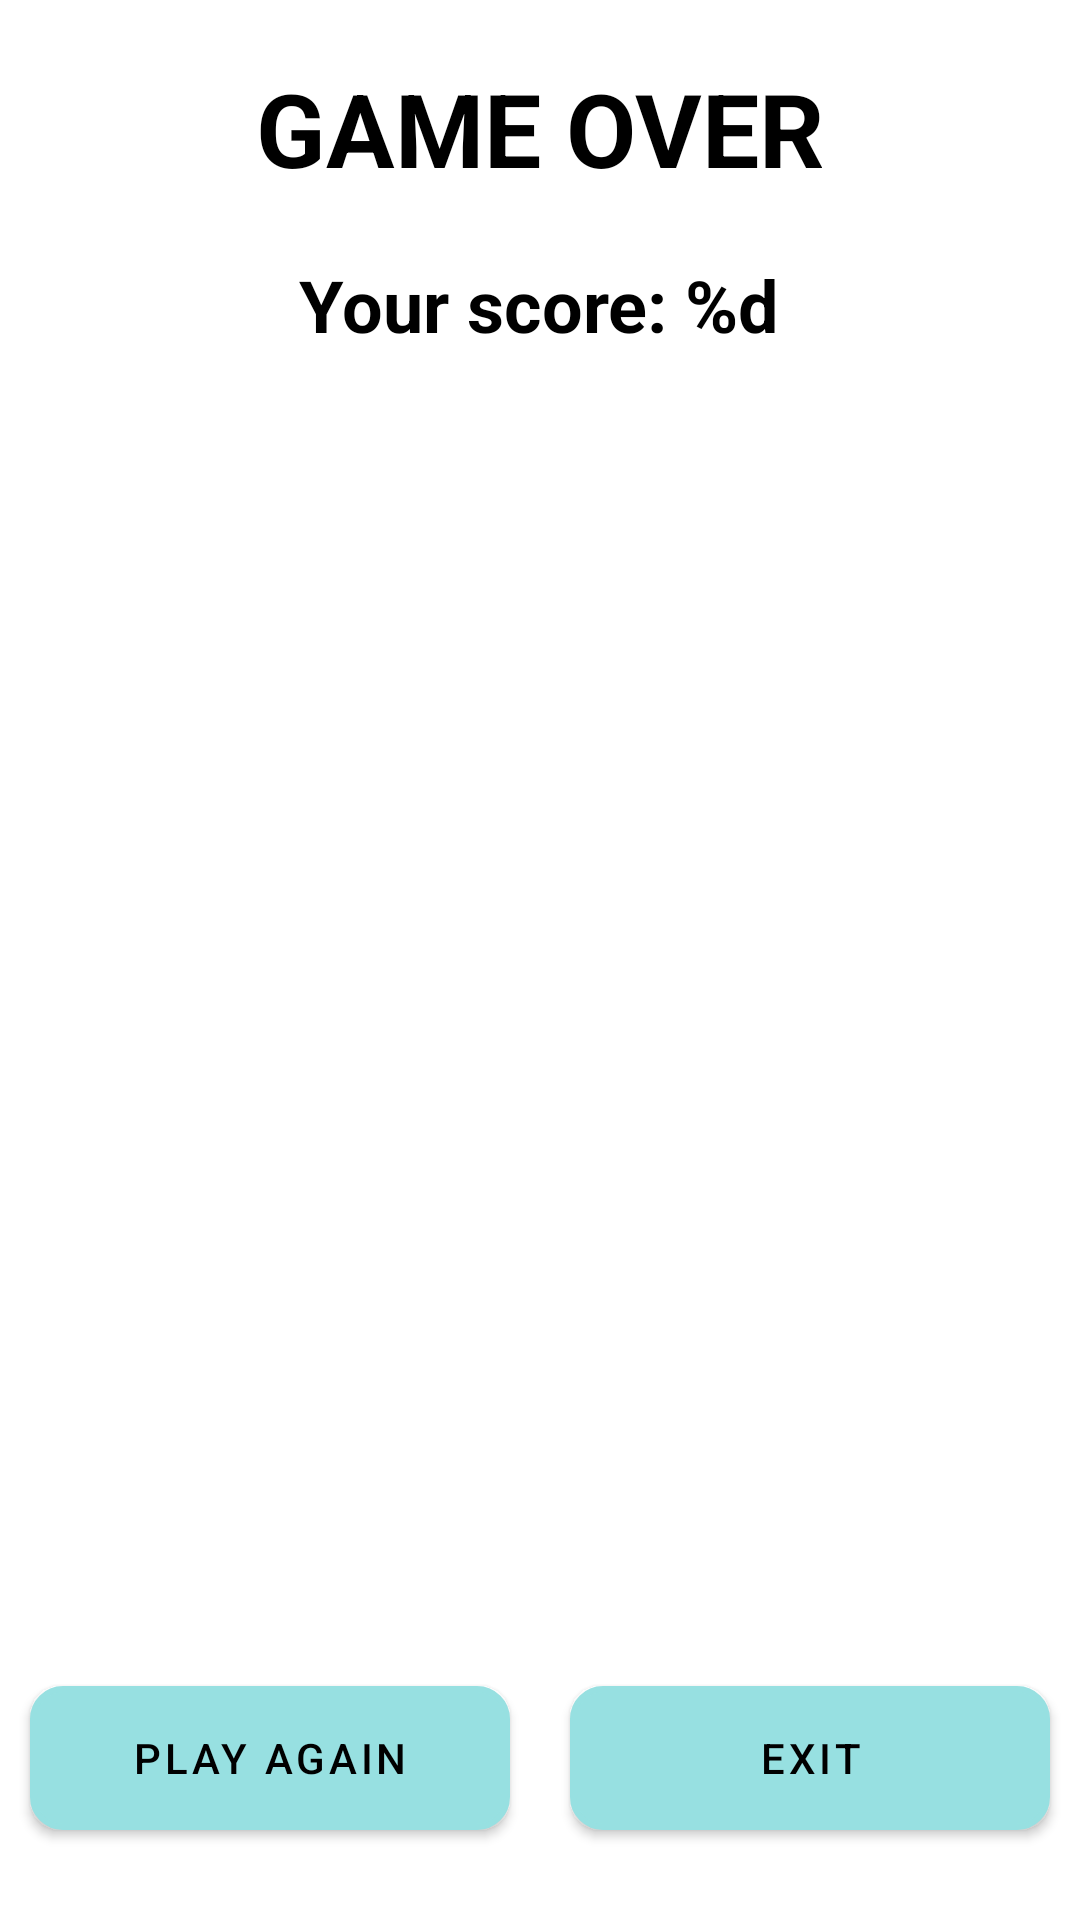

Here is an Android app screen rendered from its layout file. Give the layout XML and the strings, colors and styles it references.
<!-- AndroidManifest.xml: activity theme Theme.Result -->
<!-- res/layout/activity_result.xml -->
<?xml version="1.0" encoding="utf-8"?>
<LinearLayout xmlns:android="http://schemas.android.com/apk/res/android"
    xmlns:app="http://schemas.android.com/apk/res-auto"
    xmlns:tools="http://schemas.android.com/tools"
    android:layout_width="match_parent"
    android:layout_height="match_parent"
    android:gravity="center_horizontal"
    android:orientation="vertical"
    android:background="@drawable/background1"
    tools:context=".ResultActivity">

    <TextView
        android:id="@+id/congratulationsTextView"
        android:layout_width="wrap_content"
        android:layout_height="wrap_content"
        android:layout_marginTop="20dp"
        android:text="@string/game_over"
        android:textColor="#000000"
        android:textSize="34sp"
        android:textStyle="bold" />

    <TextView
        android:id="@+id/scoreTextView"
        android:layout_width="wrap_content"
        android:layout_height="wrap_content"
        android:layout_marginTop="20dp"
        android:text="@string/final_score"
        android:textColor="#000000"
        android:textSize="24sp"
        android:textStyle="bold" />

    <LinearLayout
        android:layout_width="match_parent"
        android:layout_height="match_parent"
        android:gravity="bottom|center"
        android:orientation="horizontal">

        <Button
            android:id="@+id/playAgainButton"
            android:layout_width="200dp"
            android:layout_height="wrap_content"
            android:layout_margin="10dp"
            android:layout_weight="1"
            android:background="@drawable/button_shape"
            android:backgroundTint="@null"
            android:text="@string/play_again"
            android:textColor="@color/black" />

        <Button
            android:id="@+id/exitButton"
            android:layout_width="200dp"
            android:layout_height="wrap_content"
            android:layout_margin="10dp"
            android:layout_weight="1"
            android:background="@drawable/button_shape"
            android:backgroundTint="@null"
            android:text="@string/exit"
            android:textColor="@color/black" />
    </LinearLayout>

</LinearLayout>
<!-- resources referenced by this layout -->
<resources>
  <color name="black">#FF000000</color>
  <!-- drawable button_shape (drawable) -->
  <?xml version="1.0" encoding="utf-8"?>
  <shape xmlns:android="http://schemas.android.com/apk/res/android"
      android:shape="rectangle">
  
      <solid
          android:color="@color/white"/>
      <stroke
          android:color="@color/blue"
          android:width="2dp"/>
      <corners
          android:radius="10dp"/>
  </shape>
  <string name="exit">Exit</string>
  <string name="final_score">Your score: %d</string>
  <string name="game_over">GAME OVER</string>
  <string name="play_again">Play again</string>
  <style name="Theme.Result" parent="Theme.MaterialComponents.DayNight.NoActionBar">
          
          <item name="colorPrimary">@color/ice_blue</item>
          <item name="colorPrimaryVariant">@color/ice_blue</item>
          <item name="colorOnPrimary">@color/white</item>
          
          <item name="colorSecondary">@color/teal_200</item>
          <item name="colorSecondaryVariant">@color/teal_700</item>
          <item name="colorOnSecondary">@color/black</item>
          
          <item name="android:statusBarColor">?attr/colorPrimaryVariant</item>
          
      </style>
  <color name="white">#FFFFFFFF</color>
  <color name="blue">#8dc7de</color>
  <color name="ice_blue">#97e0e1</color>
  <color name="teal_200">#FF03DAC5</color>
  <color name="teal_700">#FF018786</color>
</resources>
